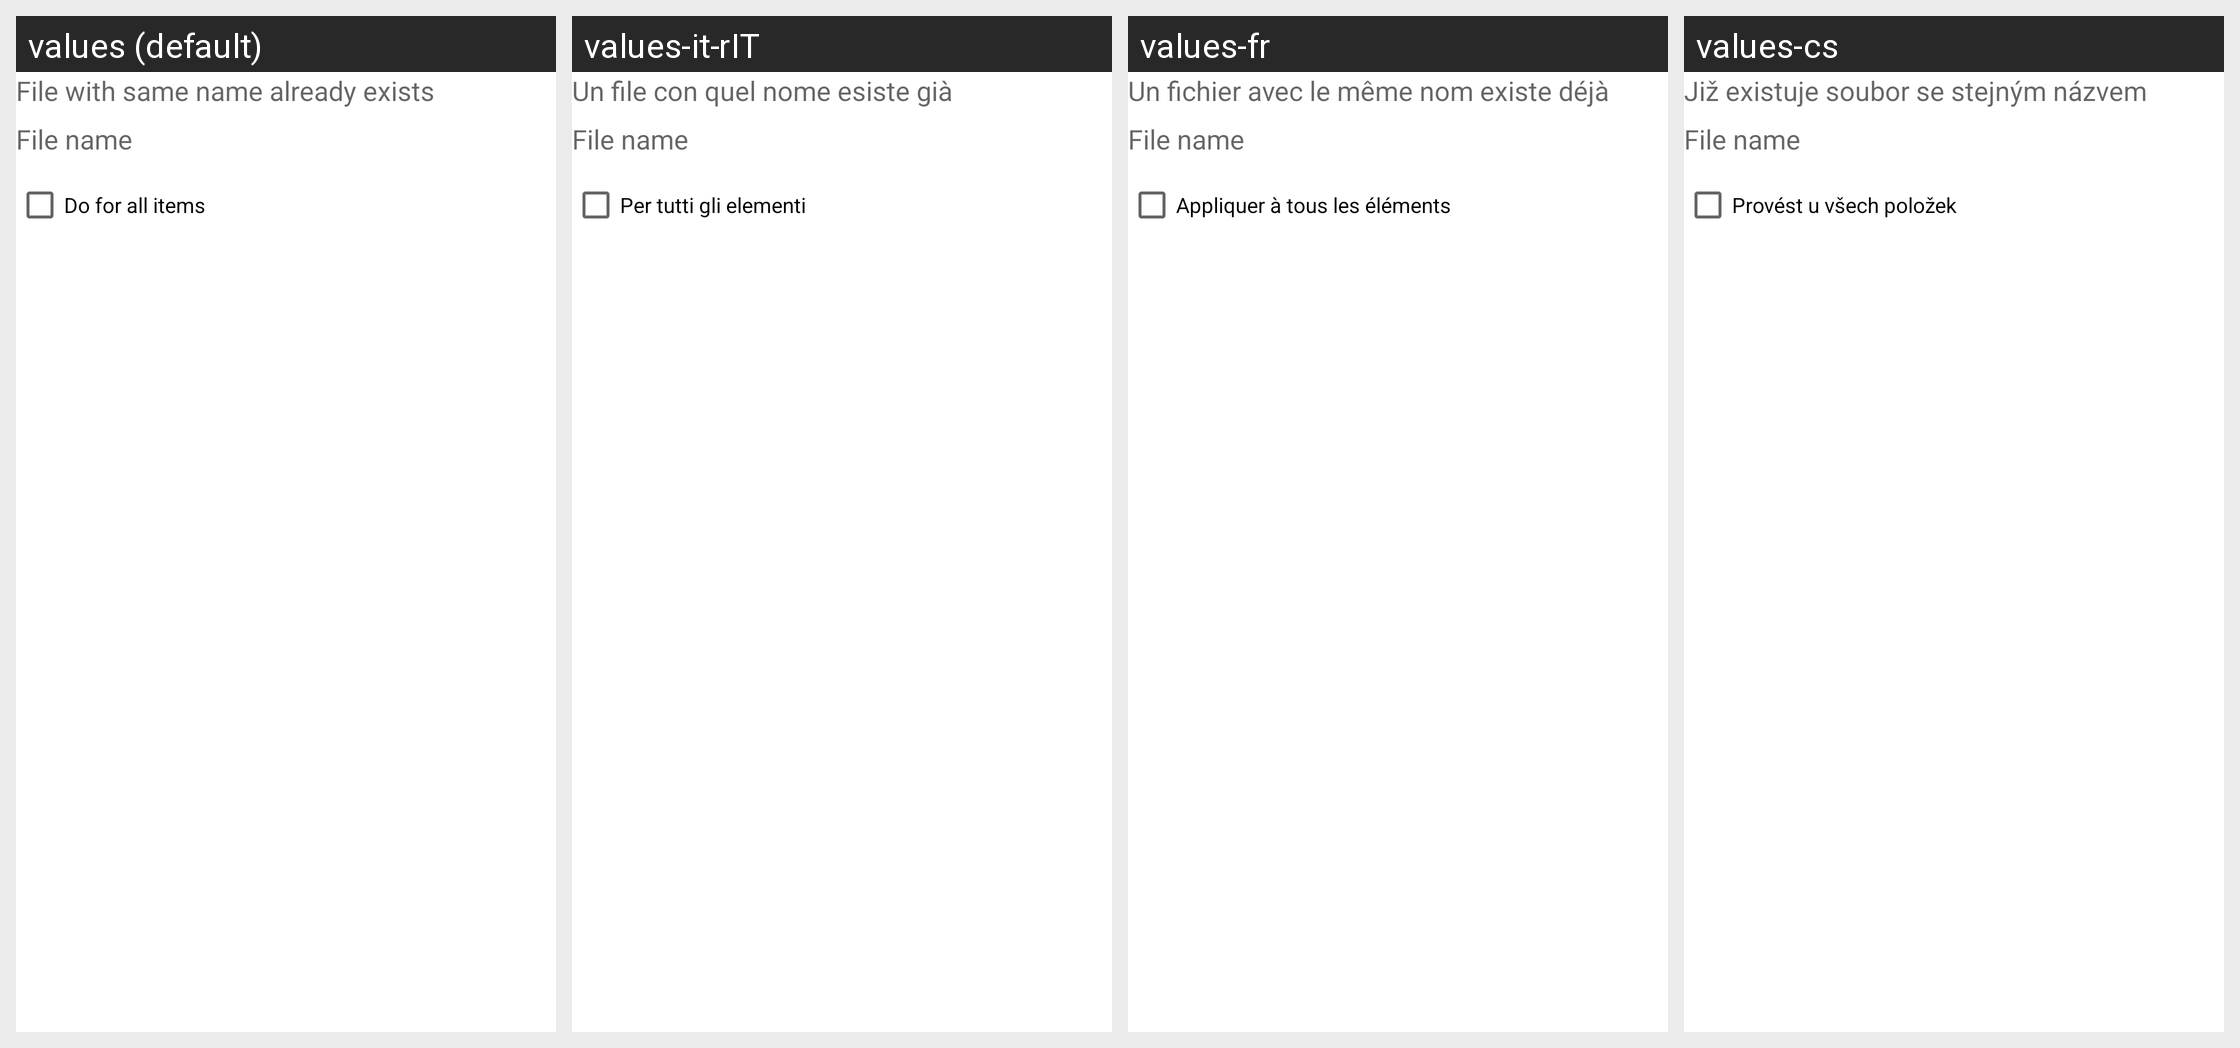

This grid shows one Android layout under several languages. Give, for every string resource on the screen, its name, the default text and each shown locale's text.
Android screen res/layout/copy_dialog.xml rendered under 4 locales, left to right: values (default), values-it-rIT, values-fr, values-cs. Device: Nexus 5 (rendered at 1080×1920; each locale shown at half size, 540×960, under a caption strip naming it); theme Theme.MaterialComponents.DayNight.NoActionBar.
Other locales in the repository, not shown: values-af, values-am, values-ar, values-ast-rES, values-az-rAZ, values-be-rBY, values-bg, values-bn, values-bn-rBD, values-bqi-rLU, values-ca, values-da, values-de, values-el, values-en-rAU, values-en-rGB, values-en-rIN, values-en-rPT, values-eo, values-es, values-es-rCO, values-es-rUS, values-et-rEE, values-eu, values-eu-rES, values-fa, values-fi, values-fr-rCA, values-gl-rES, values-gu-rIN, values-he, values-hi, values-hr, values-hu-rHU, values-hy-rAM, values-id, values-is, values-is-rIS, values-ja, values-ka-rGE, values-kk-rKZ, values-km-rKH, values-kn-rIN, values-ko, values-ky-rKG, values-lb, values-lo-rLA, values-lt, values-lv, values-mk-rMK, values-ml-rIN, values-mn-rMN, values-mr-rIN, values-ms-rMY, values-my, values-nb, values-ne-rNP, values-nl, values-or-rIN, values-pa-rIN, values-pl, values-pt-rBR, values-pt-rPT, values-ro, values-ru, values-si-rLK, values-sk, values-sl, values-sq-rAL, values-sr, values-sv, values-sv-rSE, values-sw, values-ta, values-ta-rIN, values-te-rIN, values-th, values-tl, values-tr, values-ug, values-uk, values-ur-rPK, values-uz-rUZ, values-vi, values-zh-rCN, values-zh-rHK, values-zh-rHN, values-zh-rTW, values-zu.
Strings drawn on this screen, with the default value and each locale's value (text and hints the layout hard-codes, and strings that could not be matched under every locale, appear in the picture but are not listed):

fileexist
  values: File with same name already exists
  values-it-rIT: Un file con quel nome esiste già
  values-fr: Un fichier avec le même nom existe déjà
  values-cs: Již existuje soubor se stejným názvem

doforall
  values: Do for all items
  values-it-rIT: Per tutti gli elementi
  values-fr: Appliquer à tous les éléments
  values-cs: Provést u všech položek
